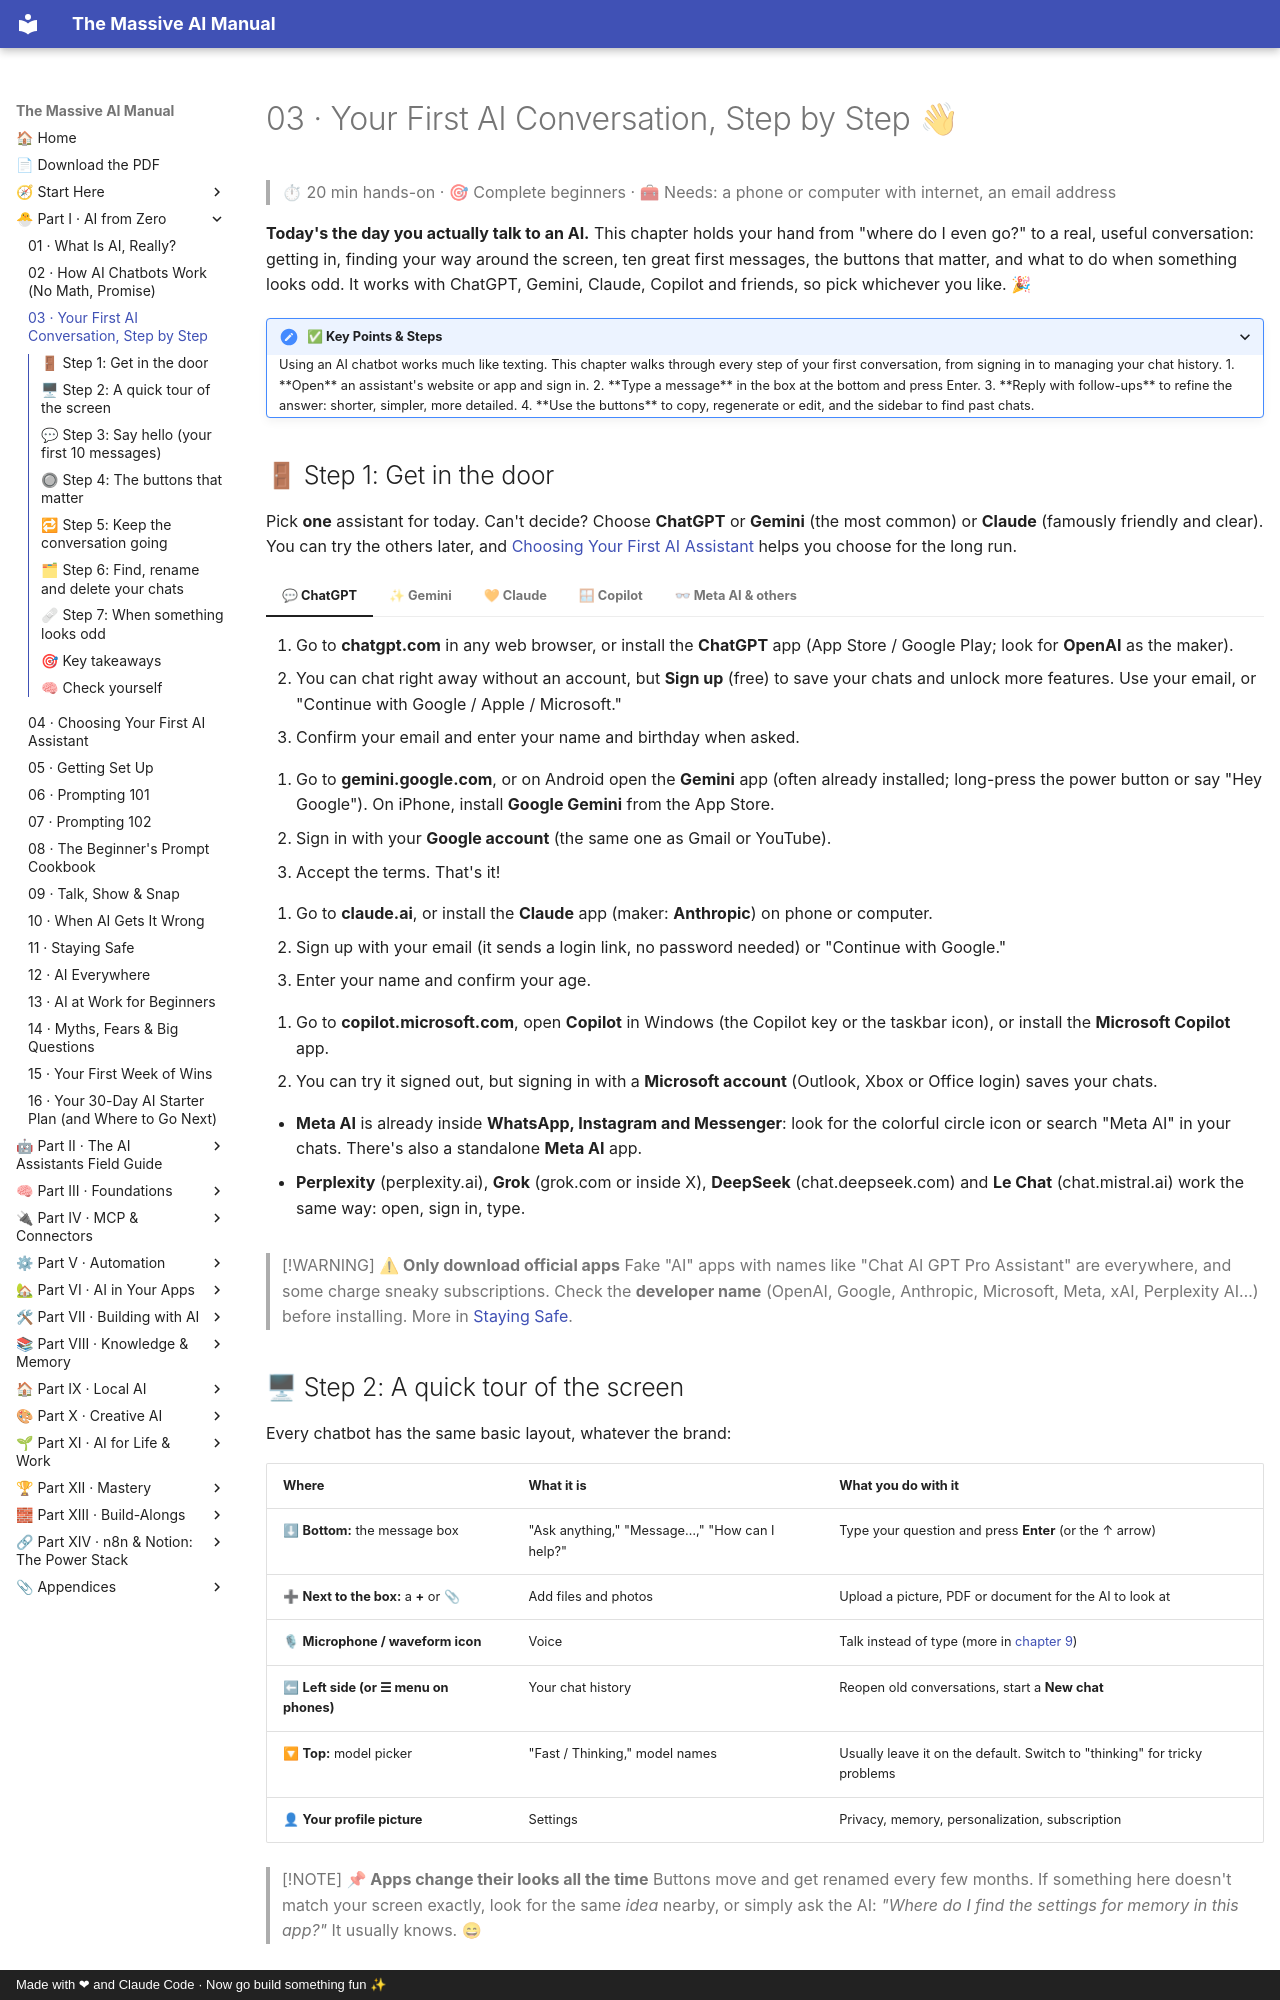

repository: Axmann8/AI_For_Advanced_Beginners · page: part-1-ai-from-zero/03-your-first-ai-conversation/index.html · generator: mkdocs · copyright: Made with ❤ and Claude Code · Now go build something fun ✨

# 03 · Your First AI Conversation, Step by Step 👋

> ⏱ 20 min hands-on · 🎯 Complete beginners · 🧰 Needs: a phone or computer with internet, an email address

**Today's the day you actually talk to an AI.** This chapter holds your hand from "where do I even go?" to a real,
useful conversation: getting in, finding your way around the screen, ten great first messages, the buttons that matter,
and what to do when something looks odd. It works with ChatGPT, Gemini, Claude, Copilot and friends, so pick whichever
you like. 🎉

<details class="keypoints" open>
<summary>✅ Key Points & Steps</summary>

Using an AI chatbot works much like texting. This chapter walks through every step of your first conversation, from signing in to managing your chat history.

1. **Open** an assistant's website or app and sign in.
2. **Type a message** in the box at the bottom and press Enter.
3. **Reply with follow-ups** to refine the answer: shorter, simpler, more detailed.
4. **Use the buttons** to copy, regenerate or edit, and the sidebar to find past chats.

</details>

<!-- in-this-chapter -->

## 🚪 Step 1: Get in the door

Pick **one** assistant for today. Can't decide? Choose **ChatGPT** or **Gemini** (the most common) or **Claude**
(famously friendly and clear). You can try the others later, and [Choosing Your First AI
Assistant](04-choosing-your-first-assistant.md) helps you choose for the long run.

=== "💬 ChatGPT"

    1. Go to **chatgpt.com** in any web browser, or install the **ChatGPT** app (App Store / Google Play; look for
       **OpenAI** as the maker).
    2. You can chat right away without an account, but **Sign up** (free) to save your chats and unlock more features.
       Use your email, or "Continue with Google / Apple / Microsoft."
    3. Confirm your email and enter your name and birthday when asked.

=== "✨ Gemini"

    1. Go to **gemini.google.com**, or on Android open the **Gemini** app (often already installed; long-press the
       power button or say "Hey Google"). On iPhone, install **Google Gemini** from the App Store.
    2. Sign in with your **Google account** (the same one as Gmail or YouTube).
    3. Accept the terms. That's it!

=== "🧡 Claude"

    1. Go to **claude.ai**, or install the **Claude** app (maker: **Anthropic**) on phone or computer.
    2. Sign up with your email (it sends a login link, no password needed) or "Continue with Google."
    3. Enter your name and confirm your age.

=== "🪟 Copilot"

    1. Go to **copilot.microsoft.com**, open **Copilot** in Windows (the Copilot key or the taskbar icon), or install
       the **Microsoft Copilot** app.
    2. You can try it signed out, but signing in with a **Microsoft account** (Outlook, Xbox or Office login) saves
       your chats.

=== "👓 Meta AI & others"

    - **Meta AI** is already inside **WhatsApp, Instagram and Messenger**: look for the colorful circle icon or search
      "Meta AI" in your chats. There's also a standalone **Meta AI** app.
    - **Perplexity** (perplexity.ai), **Grok** (grok.com or inside X), **DeepSeek** (chat.deepseek.com) and **Le Chat**
      (chat.mistral.ai) work the same way: open, sign in, type.

> [!WARNING]
> **⚠ Only download official apps**
> Fake "AI" apps with names like "Chat AI GPT Pro Assistant" are everywhere, and some charge sneaky subscriptions. Check
> the **developer name** (OpenAI, Google, Anthropic, Microsoft, Meta, xAI, Perplexity AI…) before installing. More in
> [Staying Safe](11-staying-safe-with-ai.md).
